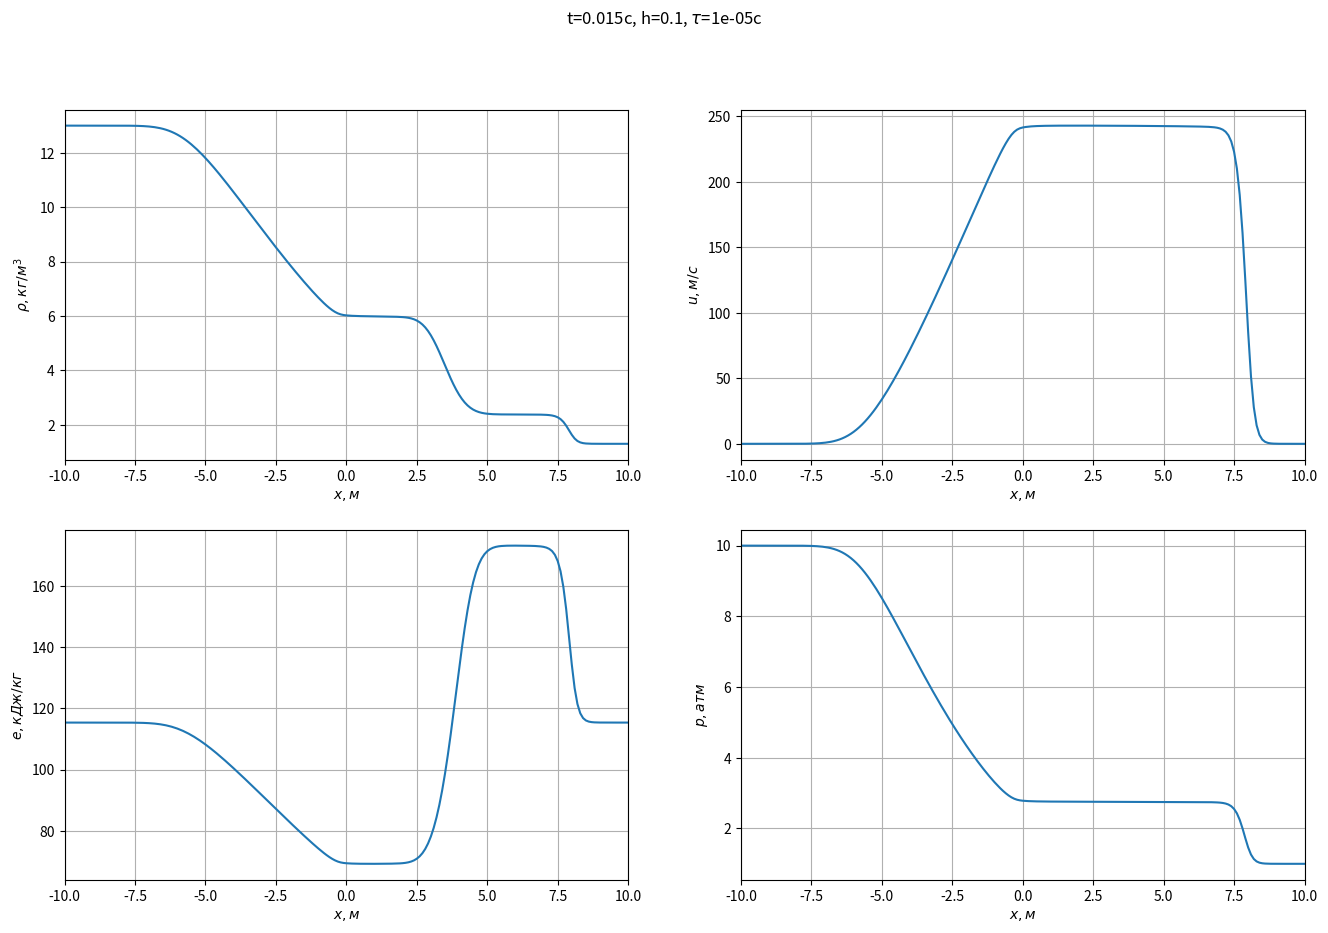

Python code for this plot:
import math
import numpy as np
import matplotlib.pyplot as plt

def plot_params(time, tt, tr, xx, w, gamma, tau, h):
    fig, [[rhoax, uax], [eax, pax]] = plt.subplots(2, 2)

    n = int(len(tt) * time / tr)
    rho = w[n, :, 0]
    rhoax.plot(xx, rho)
    rhoax.set_xlabel(r'$x, м$')
    rhoax.set_ylabel(r'$\rho, кг/м^3$')
    rhoax.set_xlim(-10, 10)
    rhoax.grid()

    u = w[n, :, 1] / rho
    uax.plot(xx, u)
    uax.set_xlabel(r'$x, м$')
    uax.set_ylabel(r'$u, м/c$')
    uax.set_xlim(-10, 10)
    uax.grid()

    e = w[n, :, 2] / rho
    e /= 1e3
    eax.plot(xx, e)
    eax.set_xlabel(r'$x, м$')
    eax.set_ylabel(r'$e, кДж/кг$')
    eax.set_xlim(-10, 10)
    eax.grid()

    p = (gamma - 1) * rho * e
    p /= 1e2
    pax.plot(xx, p)
    pax.set_xlabel(r'$x, м$')
    pax.set_ylabel(r'$p, атм$')
    pax.set_xlim(-10, 10)
    pax.grid()

    fig.suptitle(f't={time}с, h={round(h, 2)}, 'r'$\tau$'f'={tau}с')
    fig.set_figheight(10)
    fig.set_figwidth(16)
    plt.subplots_adjust(wspace=0.2)
    plt.show()


def f(prev, curr, next, A, omega, lambdabs, omega_inv, tau, h):
    return curr - tau * (A @ (next - prev) / (2 * h)) + tau * (omega_inv @ lambdabs @ omega) @ (next - 2 * curr + prev) / (2 * h)

def solution(tt, xx, gamma, w, tau, h, f):
    for n, t in enumerate(tt):
        for l, x in enumerate(xx):
            u = w[n][l][1] / w[n][l][0]
            e = w[n][l][2] / w[n][l][0]
            c = math.sqrt(gamma * (gamma - 1) * e)

            omega = np.array([[-u * c, c, gamma - 1], [-c**2, 0, gamma - 1], [u * c, -c, gamma - 1]])
            omega_inv = np.array([[1 / (2 * c**2), -2 / (2 * c**2), 1 / (2 * c**2)], [(u + c) / (2 * c**2), -2 * u / (2 * c**2), (u - c) / (2 * c**2)], [1 / (2 * (gamma - 1)), 0, 1 / (2 * (gamma - 1))]])
            lambdabs = np.diag([abs(u + c), abs(u), abs(u - c)])

            Co = max(abs(u + c), abs(u), abs(u - c)) * tau / h
            assert Co <= 1
            A = np.array([[0, 1, 0], [-u**2, 2 * u, gamma - 1], [-gamma * u * e, gamma * e, u]])
            if l == len(xx) - 1:
                w[n + 1][l] = f(w[n][l - 2], w[n][l - 1], w[n][l], A, omega, lambdabs, omega_inv, tau, h)
            elif l == 0:
                w[n + 1][l] = f(w[n][l], w[n][l + 1], w[n][l + 2], A, omega, lambdabs, omega_inv, tau, h)
            else:
                w[n + 1][l] = f(w[n][l - 1], w[n][l], w[n][l + 1], A, omega, lambdabs, omega_inv, tau, h)

def main ():
    v_l = 0
    rho_l = 13
    p_l = 10e5

    v_r = 0
    rho_r = 1.3
    p_r = 1e5

    L = 10
    t_r = 0.02

    gamma = 5/3

    e_l = p_l / ((gamma - 1) * rho_l)
    e_r = p_r / ((gamma - 1) * rho_r)

    tt = np.linspace(0, t_r, 2001)
    tau = np.diff(tt)[0] # шаг по времени
    xx = np.linspace(-L, L, 201)
    h = np.diff(xx)[0] # шаг по пространству

    m = len(xx) // 2
    w = np.zeros([len(tt) + 1, len(xx), 3])
    w[0] = np.array([np.array([rho_l, rho_l * v_l, rho_l * e_l]) for x in xx[:m]] + [np.array([rho_r, rho_r * v_r, rho_r * e_r]) for x in xx[m:]])

    solution(tt, xx, gamma, w, tau, h, f)
    plot_params(0.015, tt, t_r, xx, w, gamma, tau, h)

    


if __name__ == "__main__":
    main ()